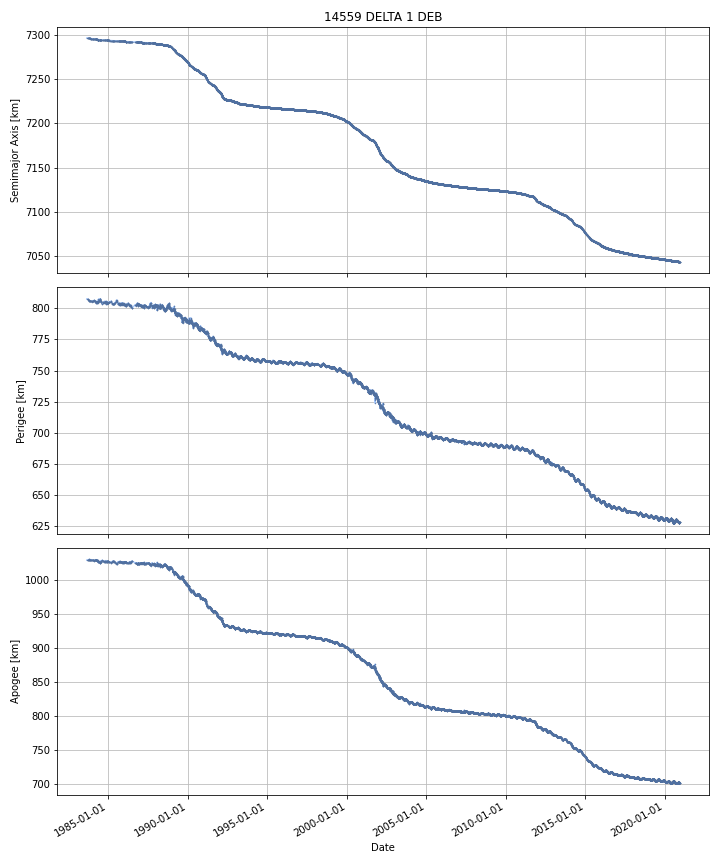

Values plotted in this chart, from the file beside it:
DATE, SEMIMAJOR_AXIS, PERIAPSIS, APOAPSIS, DOT_SEMIMAJOR_AXIS, DOT_PERIAPSIS, DOT_APOAPSIS
1983-08-25, 7297, 807.6, 1030, , , 
1983-08-26, 7297, 807.6, 1030, -0.00548, -0.007413, -0.003547
1983-08-27, 7297, 807.6, 1030, -0.00548, -0.007413, -0.003547
1983-08-28, 7297, 807.6, 1030, -0.00548, -0.007413, -0.003547
1983-08-29, 7297, 807.6, 1030, -0.00548, -0.007413, -0.003547
1983-08-30, 7297, 807.6, 1030, -0.00548, -0.007413, -0.003547
1983-08-31, 7297, 807.6, 1030, -0.00548, -0.007413, -0.003547
1983-09-01, 7297, 807.6, 1030, -0.00548, -0.007413, -0.003547
1983-09-02, 7297, 807.6, 1030, -0.00548, -0.007413, -0.003547
1983-09-03, 7297, 807.6, 1030, -0.00548, -0.007413, -0.003547
1983-09-04, 7297, 807.5, 1030, -0.00548, -0.007413, -0.003547
1983-09-05, 7297, 807.5, 1030, -0.00548, -0.007413, -0.003547
1983-09-06, 7297, 807.5, 1030, -0.00548, -0.007413, -0.003547
1983-09-07, 7297, 807.5, 1030, -0.00548, -0.007413, -0.003547
1983-09-08, 7297, 807.5, 1030, -0.00548, -0.007413, -0.003547
1983-09-09, 7297, 807.5, 1030, -0.00548, -0.007413, -0.003547
1983-09-10, 7297, 807.5, 1030, -0.00548, -0.007413, -0.003547
1983-09-11, 7297, 807.5, 1030, -0.00548, -0.007413, -0.003547
1983-09-12, 7297, 807.5, 1030, -0.00548, -0.007413, -0.003547
1983-09-13, 7297, 807.5, 1030, -0.00548, -0.007413, -0.003547
1983-09-14, 7297, 807.5, 1030, -0.005526, -0.01445, 0.003396
1983-09-15, 7297, 807.4, 1030, -0.005574, -0.02172, 0.01058
1983-09-16, 7297, 807.4, 1030, -0.005574, -0.02172, 0.01058
1983-09-17, 7297, 807.4, 1030, -0.005574, -0.02172, 0.01058
1983-09-18, 7297, 807.4, 1030, -0.005574, -0.02172, 0.01058
1983-09-19, 7297, 807.4, 1030, -0.005574, -0.02172, 0.01058
1983-09-20, 7297, 807.3, 1030, -0.005574, -0.02172, 0.01058
1983-09-21, 7297, 807.3, 1030, -0.005574, -0.02172, 0.01058
1983-09-22, 7297, 807.3, 1030, -0.005448, -0.02159, 0.01069
1983-09-23, 7297, 807.3, 1030, -0.00413, -0.02015, 0.01189
1983-09-24, 7297, 807.3, 1030, -0.00413, -0.02015, 0.01189
1983-09-25, 7297, 807.2, 1030, -0.005792, -0.04999, 0.03841
1983-09-26, 7297, 807.1, 1030, -0.00745, -0.07975, 0.06485
1983-09-27, 7297, 807, 1030, -0.00745, -0.07975, 0.06485
1983-09-28, 7297, 807, 1030, -0.00745, -0.07975, 0.06485
1983-09-29, 7297, 806.9, 1030, -0.007286, -0.07733, 0.06275
1983-09-30, 7297, 806.9, 1030, -0.00394, -0.02807, 0.02019
1983-10-01, 7297, 806.8, 1030, -0.00394, -0.02807, 0.02019
1983-10-02, 7297, 806.8, 1030, -0.00394, -0.02807, 0.02019
1983-10-03, 7297, 806.8, 1030, -0.00394, -0.02807, 0.02019
1983-10-04, 7297, 806.7, 1031, -0.00394, -0.02807, 0.02019
1983-10-05, 7297, 806.7, 1031, -0.00394, -0.02807, 0.02019
1983-10-06, 7297, 806.7, 1031, -0.004208, -0.02761, 0.0192
1983-10-07, 7297, 806.7, 1031, -0.007341, -0.02228, 0.007601
1983-10-08, 7297, 806.6, 1031, -0.007341, -0.02228, 0.007601
1983-10-09, 7297, 806.6, 1031, -0.007341, -0.02228, 0.007601
1983-10-10, 7297, 806.6, 1031, -0.007526, -0.02383, 0.008781
1983-10-11, 7297, 806.5, 1031, -0.01064, -0.04991, 0.02863
1983-10-12, 7297, 806.4, 1031, -0.009162, -0.1859, 0.1676
1983-10-13, 7297, 806.1, 1031, -0.008869, -0.2128, 0.1951
1983-10-14, 7297, 806, 1031, -0.008682, -0.1061, 0.08874
1983-10-15, 7297, 806.1, 1031, -0.008466, 0.01697, -0.0339
1983-10-16, 7297, 806.1, 1031, -0.008466, 0.01697, -0.0339
1983-10-17, 7297, 806.1, 1031, -0.008466, 0.01697, -0.0339
1983-10-18, 7297, 806.1, 1031, -0.00881, 0.01289, -0.03051
1983-10-19, 7297, 806.1, 1031, -0.009135, 0.009027, -0.0273
1983-10-20, 7297, 806.1, 1031, -0.009135, 0.009027, -0.0273
1983-10-21, 7297, 806.1, 1031, -0.009135, 0.009027, -0.0273
1983-10-22, 7297, 806.1, 1031, -0.009141, 0.006769, -0.02505
1983-10-23, 7297, 806.1, 1031, -0.009231, -0.02868, 0.01022
... 13,562 more rows
